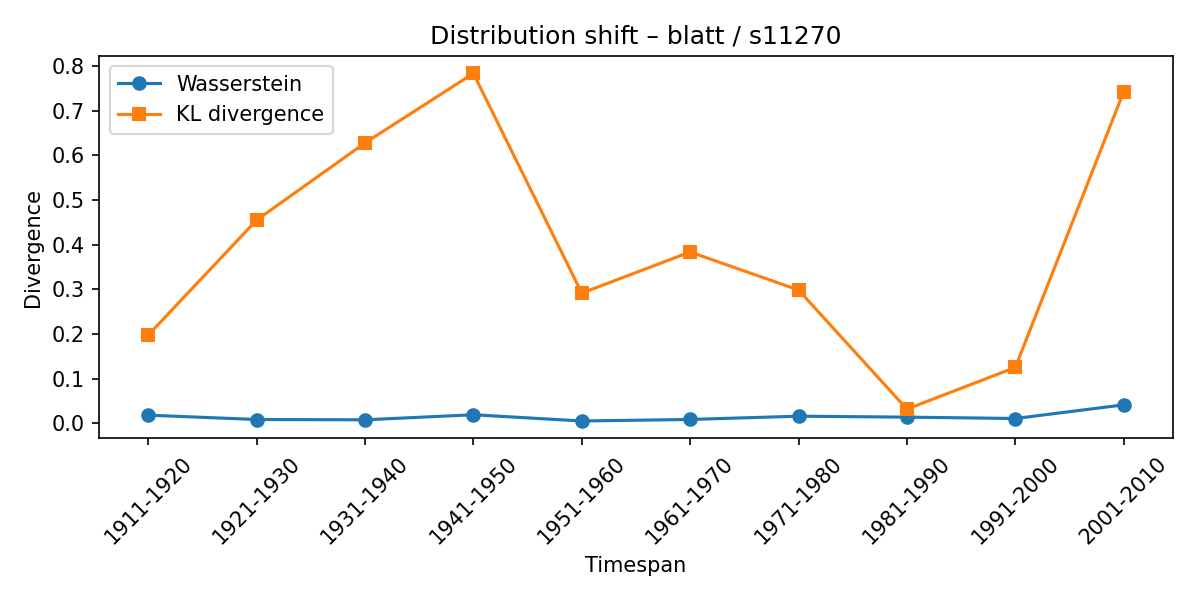

Values plotted in this chart, from the file beside it:
synset, lexeme, from_timespan, to_timespan, wasserstein, kl_divergence
s11270, blatt, 1901-1910, 1911-1920, 0.01786, 0.1973
s11270, blatt, 1911-1920, 1921-1930, 0.008142, 0.455
s11270, blatt, 1921-1930, 1931-1940, 0.007446, 0.6281
s11270, blatt, 1931-1940, 1941-1950, 0.01879, 0.784
s11270, blatt, 1941-1950, 1951-1960, 0.004763, 0.2914
s11270, blatt, 1951-1960, 1961-1970, 0.008242, 0.3837
s11270, blatt, 1961-1970, 1971-1980, 0.01555, 0.2984
s11270, blatt, 1971-1980, 1981-1990, 0.01341, 0.03142
s11270, blatt, 1981-1990, 1991-2000, 0.01038, 0.1249
s11270, blatt, 1991-2000, 2001-2010, 0.04098, 0.7432
